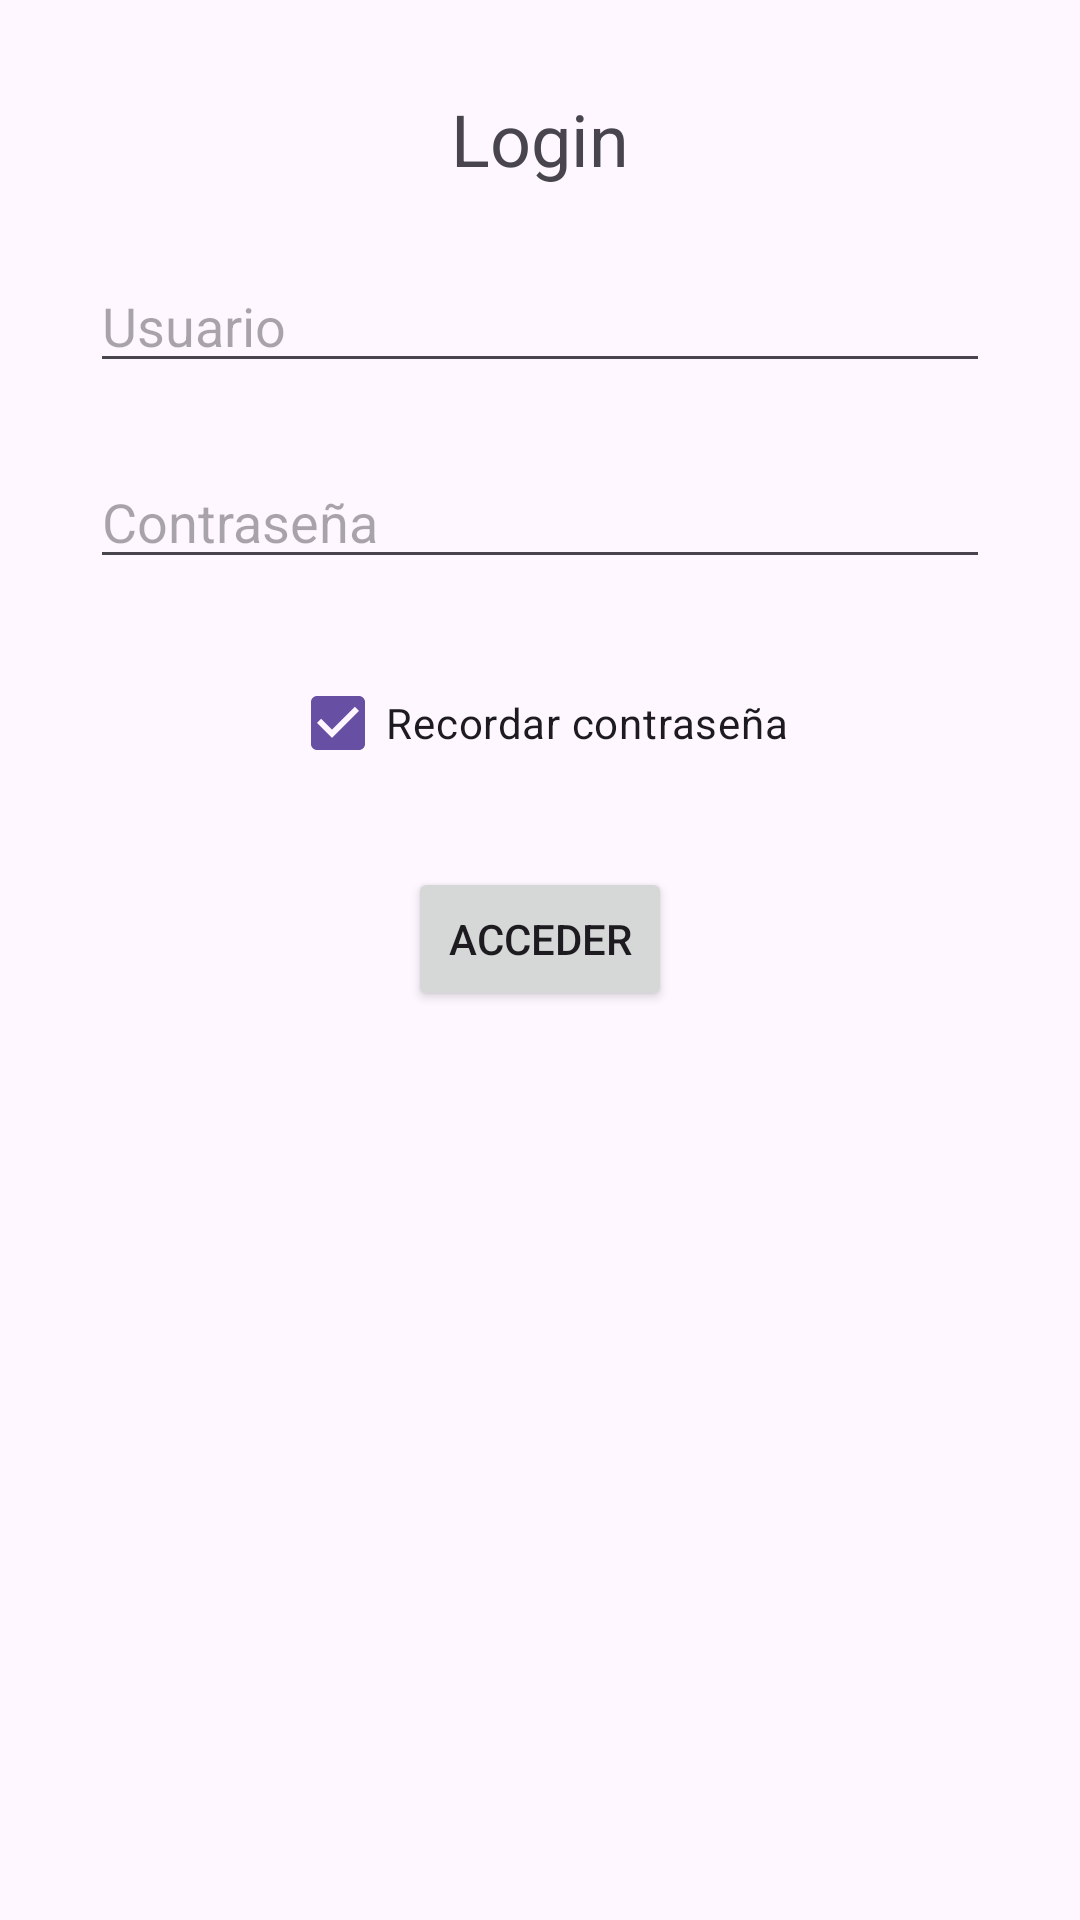

Reconstruct the res/layout file that produces this screen, plus the resources it refers to.
<!-- AndroidManifest.xml: application theme Theme.UD04CP1_ProgramacionMultimedia -->
<!-- res/layout/activity_main.xml -->
<?xml version="1.0" encoding="utf-8"?>
<LinearLayout xmlns:android="http://schemas.android.com/apk/res/android"
    xmlns:tools="http://schemas.android.com/tools"
    android:id="@+id/main"
    android:layout_width="match_parent"
    android:layout_height="match_parent"
    android:orientation="vertical"
    android:padding="30dp"
    tools:context=".MainActivity"
    >
    <TextView
        android:id="@+id/textView"
        android:layout_width="match_parent"
        android:layout_height="wrap_content"
        android:layout_gravity="center"
        android:text="@string/title"
        android:textSize="24sp"
        android:textAlignment="center"
        />
    <EditText
        android:id="@+id/userText"
        android:layout_width="match_parent"
        android:layout_height="wrap_content"
        android:layout_gravity="center"
        android:autofillHints=""
        android:hint="@string/user_name"
        android:inputType="textPersonName"
        android:layout_marginTop="24dp"
        />
    <EditText
        android:id="@+id/passwordText"
        android:layout_width="match_parent"
        android:layout_height="wrap_content"
        android:layout_gravity="center"
        android:autofillHints=""
        android:hint="@string/user_password"
        android:inputType="textPassword"
        android:layout_marginTop="24dp"
        />
    <CheckBox
        android:id="@+id/checkBox"
        android:layout_width="wrap_content"
        android:layout_height="wrap_content"
        android:layout_gravity="center"
        android:checked="true"
        android:text="@string/remember_password"
        android:layout_marginTop="24dp"
        />
    <Button
        android:id="@+id/button"
        android:layout_width="wrap_content"
        android:layout_height="wrap_content"
        android:layout_gravity="center"
        android:text="@string/access"
        android:layout_marginTop="24dp"
        />
</LinearLayout>
<!-- resources referenced by this layout -->
<resources>
  <string name="access">Acceder</string>
  <string name="remember_password">Recordar contraseña</string>
  <string name="title">Login</string>
  <string name="user_name">Usuario</string>
  <string name="user_password">Contraseña</string>
  <style name="Theme.UD04CP1_ProgramacionMultimedia" parent="Base.Theme.UD04CP1_ProgramacionMultimedia" />
  <style name="Base.Theme.UD04CP1_ProgramacionMultimedia" parent="Theme.Material3.DayNight.NoActionBar">
          
          
      </style>
</resources>
